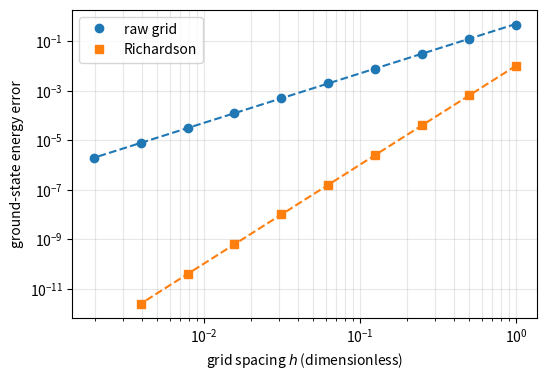

The matplotlib source for this figure:
import numpy as np, matplotlib; matplotlib.use("Agg"); import matplotlib.pyplot as plt
L = 1.0; E = np.pi**2/4
Np1 = 2**np.arange(1, 11)
h = 2*L/Np1
Eh = 4/h**2*np.sin(np.pi*h/(4*L))**2
raw = E - Eh
rich = np.abs(E - (4*Eh[1:] - Eh[:-1])/3)
fig, ax = plt.subplots(figsize=(6, 4))
ax.loglog(h, raw, 'o', label='raw grid')
ax.loglog(h[:-1], rich, 's', label='Richardson')
ax.loglog(h, h**2*E**2/12, '--', color='C0')
ax.loglog(h[:-1], h[:-1]**4*E**3/1440, '--', color='C1')
ax.set_xlabel(r'grid spacing $h$ (dimensionless)')
ax.set_ylabel('ground-state energy error')
ax.legend(); ax.grid(True, which='both', alpha=0.3)
plt.savefig("finite-differences_richardson.pdf", bbox_inches="tight")
